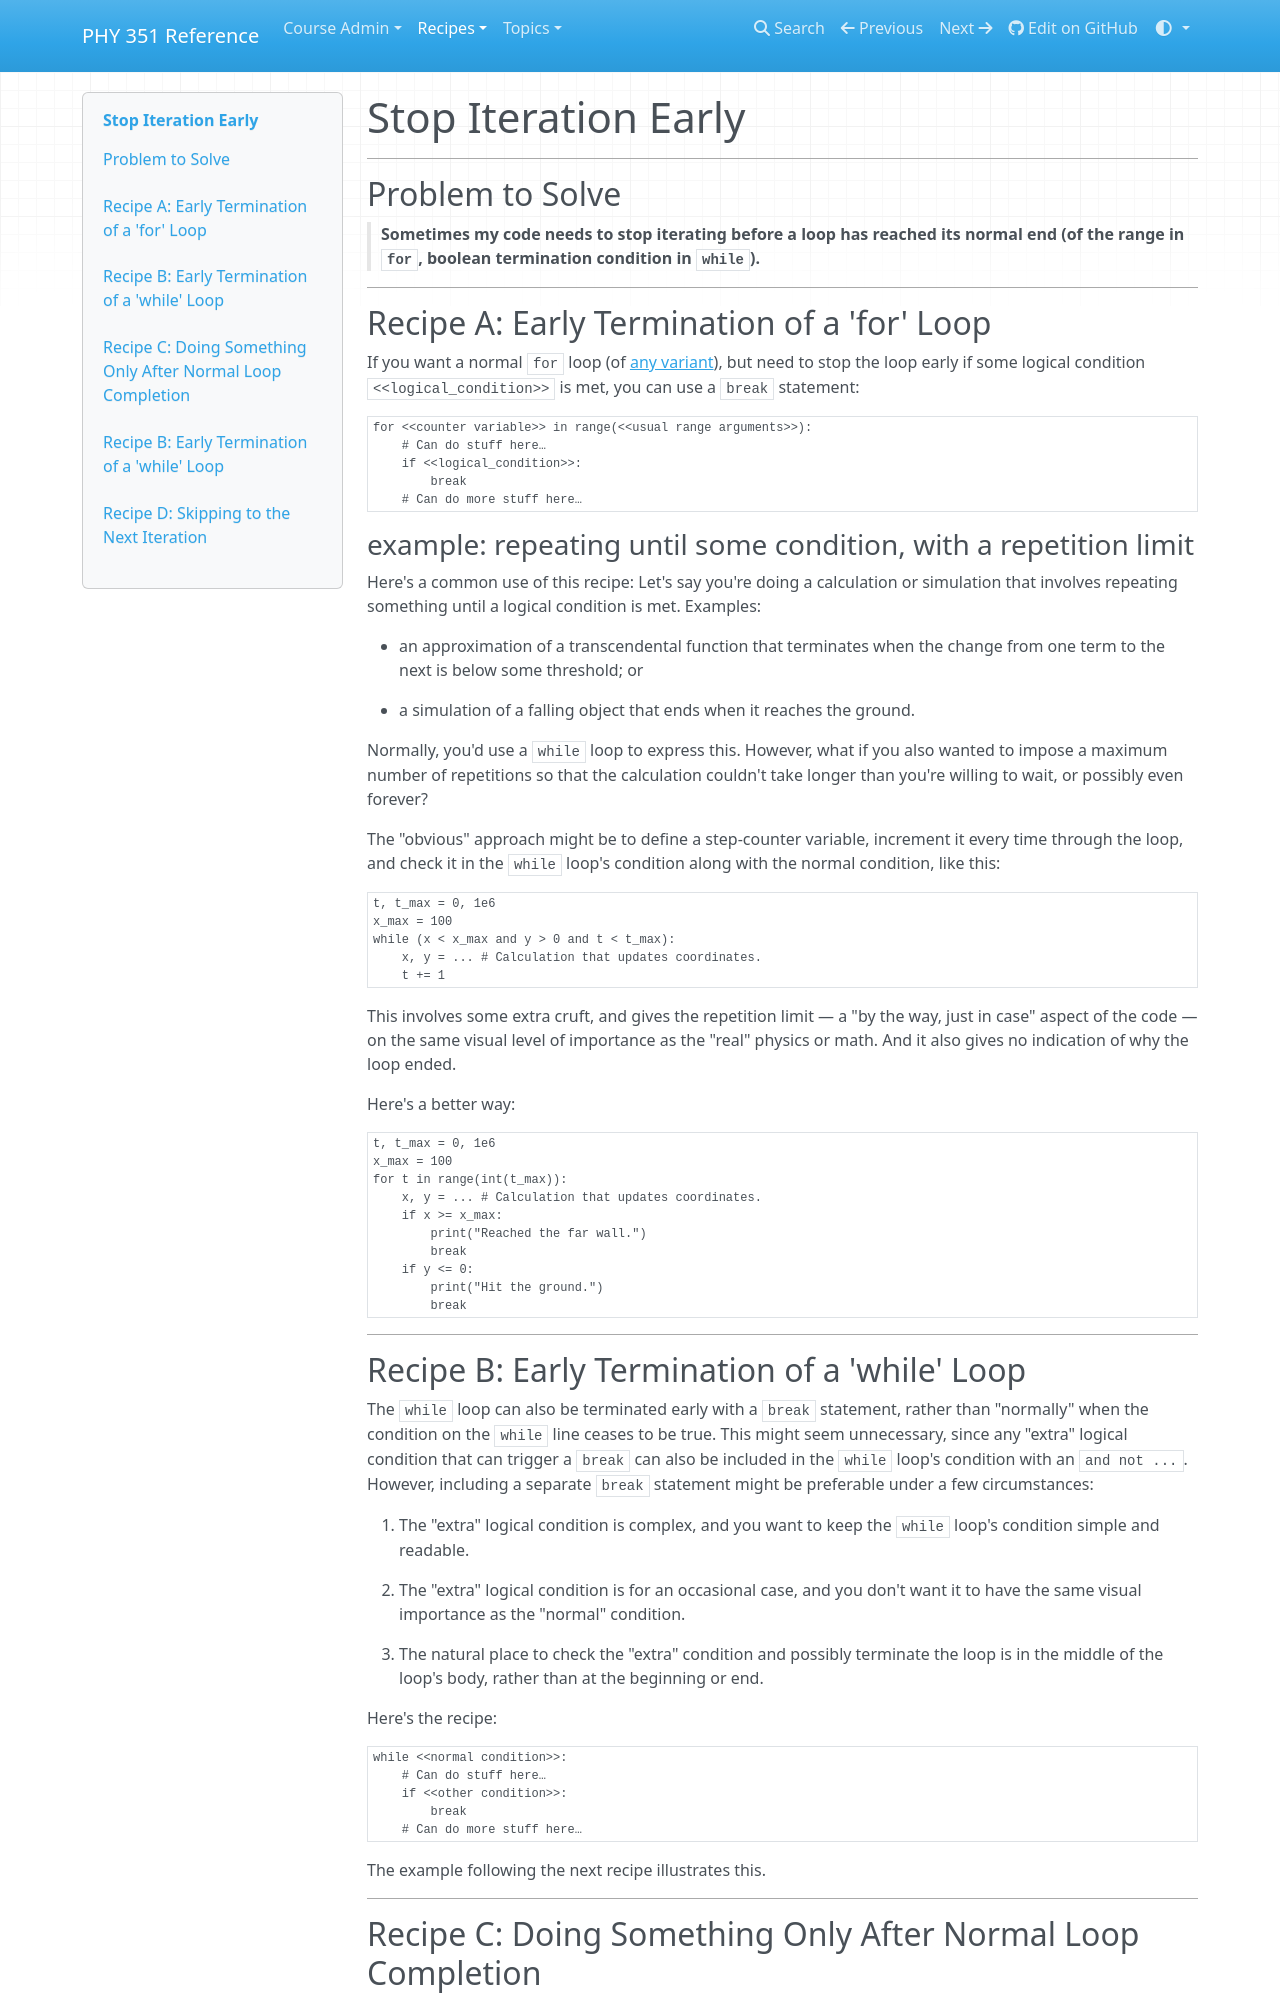

repository: UNCG-PHY-351-S25/uncg-phy-351-s25.github.io · page: recipes/core/iteration/break/index.html · generator: mkdocs

# Stop Iteration Early

___
## Problem to Solve

> **Sometimes my code needs to stop iterating before a loop has reached its normal end (of the range in `for`, boolean termination condition in `while`).**

___
## Recipe A: Early Termination of a 'for' Loop

If you want a normal `for` loop (of [any variant](./for.md)), but need to stop the loop early if some logical condition `<<logical_condition>>` is met, you can use a `break` statement:

```python
for <<counter variable>> in range(<<usual range arguments>>):
    # Can do stuff here…
    if <<logical_condition>>:
        break
    # Can do more stuff here…
```

### example: repeating until some condition, with a repetition limit

Here's a common use of this recipe: Let's say you're doing a calculation or simulation that involves repeating something until a logical condition is met. Examples:

- an approximation of a transcendental function that terminates when the change from one term to the next is below some threshold; or
- a simulation of a falling object that ends when it reaches the ground.

Normally, you'd use a `while` loop to express this. However, what if you also wanted to impose a maximum number of repetitions so that the calculation couldn't take longer than you're willing to wait, or possibly even forever?

The "obvious" approach might be to define a step-counter variable, increment it every time through the loop, and check it in the `while` loop's condition along with the normal condition, like this:

```python
t, t_max = 0, 1e6
x_max = 100
while (x < x_max and y > 0 and t < t_max):
    x, y = ... # Calculation that updates coordinates.
    t += 1
```

This involves some extra cruft, and gives the repetition limit — a "by the way, just in case" aspect of the code — on the same visual level of importance as the "real" physics or math. And it also gives no indication of why the loop ended.

Here's a better way:

```python
t, t_max = 0, 1e6
x_max = 100
for t in range(int(t_max)):
    x, y = ... # Calculation that updates coordinates.
    if x >= x_max:
        print("Reached the far wall.")
        break
    if y <= 0:
        print("Hit the ground.")
        break
```

___
## Recipe B: Early Termination of a 'while' Loop

The `while` loop can also be terminated early with a `break` statement, rather than "normally" when the condition on the `while` line ceases to be true. This might seem unnecessary, since any "extra" logical condition that can trigger a `break` can also be included in the `while` loop's condition with an `and not ...`. However, including a separate `break` statement might be preferable under a few circumstances:

1. The "extra" logical condition is complex, and you want to keep the `while` loop's condition simple and readable.

1. The "extra" logical condition is for an occasional case, and you don't want it to have the same visual importance as the "normal" condition.

1. The natural place to check the "extra" condition and possibly terminate the loop is in the middle of the loop's body, rather than at the beginning or end.

Here's the recipe:

```python
while <<normal condition>>:
    # Can do stuff here…
    if <<other condition>>:
        break
    # Can do more stuff here…
```

The example following the next recipe illustrates this.

___
